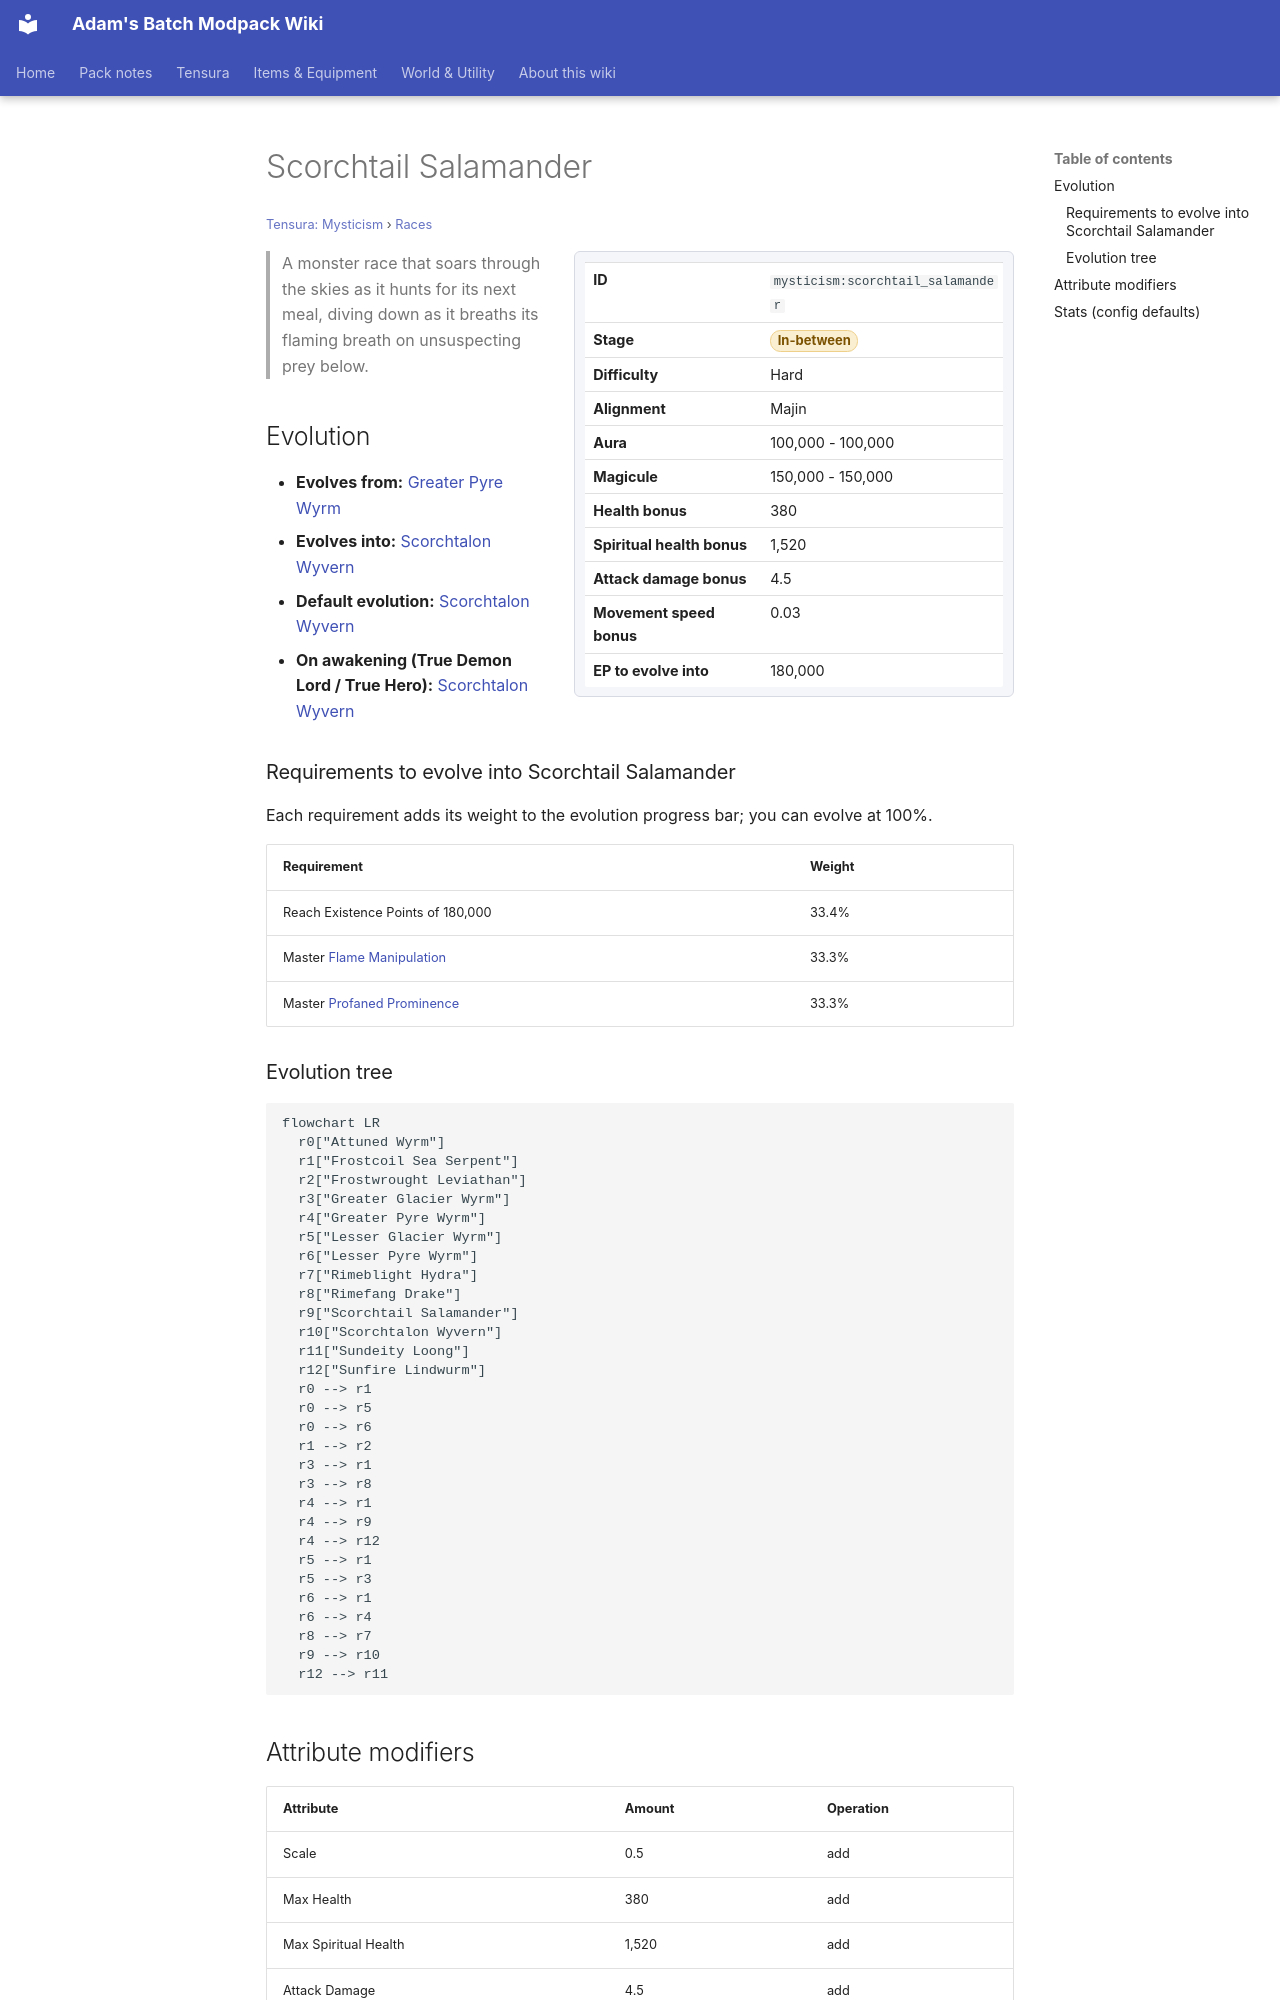

repository: Proteus-Nell/Adams-Batch-MC-Modpack-Wiki · page: tensura-mysticism/races/scorchtail-salamander/index.html · generator: mkdocs

# Scorchtail Salamander

<small>[Tensura: Mysticism](../index.md) &rsaquo; [Races](index.md)</small>

<div class="infobox" markdown>

| | |
|---|---|
| **ID** | `mysticism:scorchtail_salamander` |
| **Stage** | <span class="stage stage-in-between">In-between</span> |
| **Difficulty** | Hard |
| **Alignment** | Majin |
| **Aura** | 100,000 - 100,000 |
| **Magicule** | 150,000 - 150,000 |
| **Health bonus** | 380 |
| **Spiritual health bonus** | 1,520 |
| **Attack damage bonus** | 4.5 |
| **Movement speed bonus** | 0.03 |
| **EP to evolve into** | 180,000 |

</div>

> A monster race that soars through the skies as it hunts for its next meal, diving down as it breaths its flaming breath on unsuspecting prey below.

## Evolution

- **Evolves from:** [Greater Pyre Wyrm](greater-pyre-wyrm.md)
- **Evolves into:** [Scorchtalon Wyvern](scorchtalon-wyvern.md)
- **Default evolution:** [Scorchtalon Wyvern](scorchtalon-wyvern.md)
- **On awakening (True Demon Lord / True Hero):** [Scorchtalon Wyvern](scorchtalon-wyvern.md)

### Requirements to evolve into Scorchtail Salamander

Each requirement adds its weight to the evolution progress bar; you can evolve at 100%.

| Requirement | Weight |
|---|---|
| Reach Existence Points of 180,000 | 33.4% |
| Master [Flame Manipulation](../../tensura-reincarnated/abilities/extra-skills/flame-manipulation.md) | 33.3% |
| Master [Profaned Prominence](../abilities/extra-skills/profaned-prominence.md) | 33.3% |

### Evolution tree

```mermaid
flowchart LR
  r0["Attuned Wyrm"]
  r1["Frostcoil Sea Serpent"]
  r2["Frostwrought Leviathan"]
  r3["Greater Glacier Wyrm"]
  r4["Greater Pyre Wyrm"]
  r5["Lesser Glacier Wyrm"]
  r6["Lesser Pyre Wyrm"]
  r7["Rimeblight Hydra"]
  r8["Rimefang Drake"]
  r9["Scorchtail Salamander"]
  r10["Scorchtalon Wyvern"]
  r11["Sundeity Loong"]
  r12["Sunfire Lindwurm"]
  r0 --> r1
  r0 --> r5
  r0 --> r6
  r1 --> r2
  r3 --> r1
  r3 --> r8
  r4 --> r1
  r4 --> r9
  r4 --> r12
  r5 --> r1
  r5 --> r3
  r6 --> r1
  r6 --> r4
  r8 --> r7
  r9 --> r10
  r12 --> r11
```
